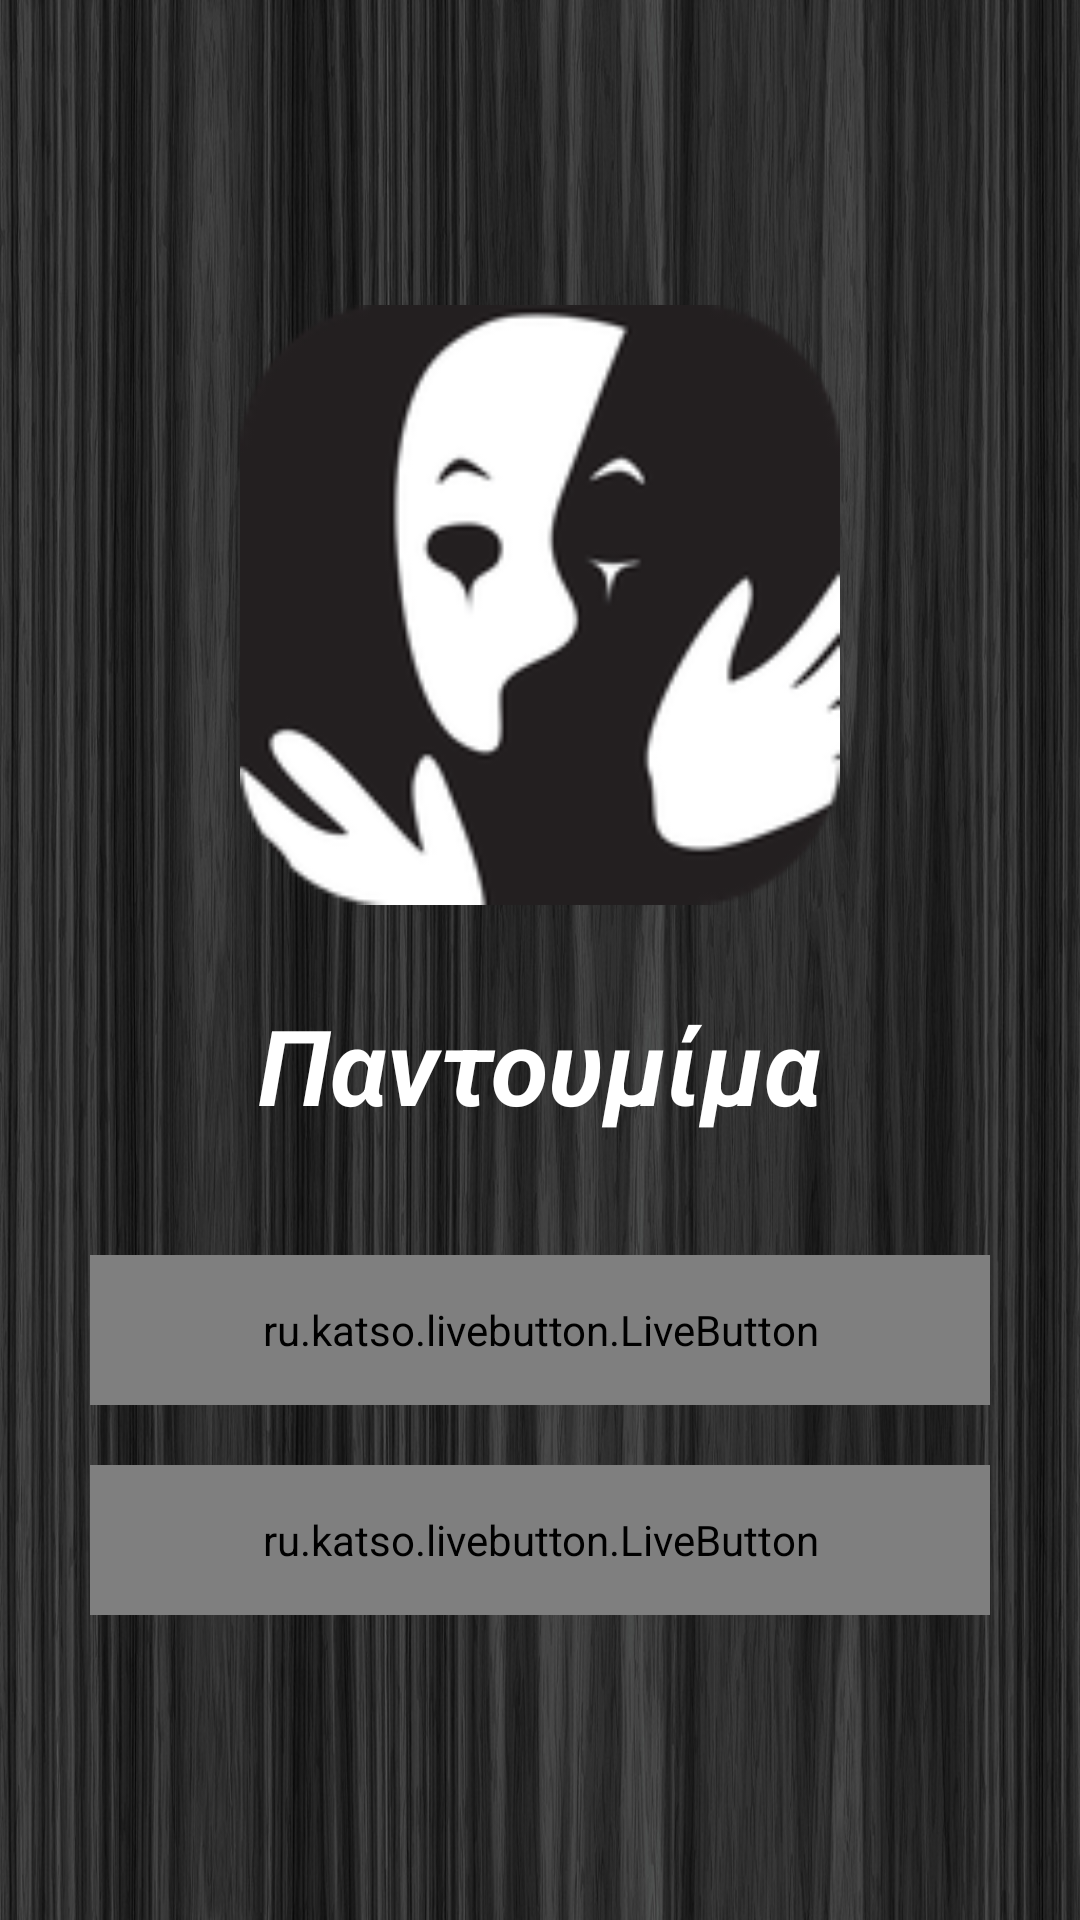

Produce the Android XML layout that renders to this screen, including the resource entries it uses.
<!-- AndroidManifest.xml: activity theme Base.Theme.AppCompat.Light.DarkActionBar -->
<!-- res/layout/activity_main.xml -->
<?xml version="1.0" encoding="utf-8"?>
<android.support.design.widget.CoordinatorLayout
    xmlns:android="http://schemas.android.com/apk/res/android"
    xmlns:app="http://schemas.android.com/apk/res-auto"
    xmlns:tools="http://schemas.android.com/tools"
    android:layout_width="match_parent"
    android:layout_height="match_parent"
    android:fitsSystemWindows="true"
    tools:context="com.kostanas.pantomine.activities.MainActivity"
    android:background="@drawable/img2">
    

    <include layout="@layout/content_main" />


</android.support.design.widget.CoordinatorLayout>
<!-- res/layout/content_main.xml (included above) -->
<?xml version="1.0" encoding="utf-8"?>
<LinearLayout xmlns:android="http://schemas.android.com/apk/res/android"
    xmlns:app="http://schemas.android.com/apk/res-auto"
    xmlns:tools="http://schemas.android.com/tools"
    xmlns:livebutton="http://schemas.android.com/apk/res-auto"
    android:id="@+id/content_main"
    android:layout_width="match_parent"
    android:layout_height="match_parent"
    android:paddingBottom="@dimen/activity_vertical_margin"
    android:paddingLeft="@dimen/activity_horizontal_margin"
    android:paddingRight="@dimen/activity_horizontal_margin"
    android:paddingTop="@dimen/activity_vertical_margin"
    app:layout_behavior="@string/appbar_scrolling_view_behavior"
    tools:context="com.kostanas.pantomine.activities.MainActivity"
    tools:showIn="@layout/activity_main"
    android:orientation="vertical"
    android:layout_marginStart="30dp"
    android:layout_marginEnd="30dp"
    android:gravity="center">


    <ImageView
        android:layout_width="200dp"
        android:layout_height="200dp"
        android:id="@+id/activity_main_logo"
        android:layout_marginBottom="30dp"
        android:src="@mipmap/pantominelogo"/>

    <TextView
        android:layout_width="wrap_content"
        android:layout_height="wrap_content"
        android:text="@string/app_name"
        android:textSize="35sp"
        android:textStyle="bold|italic"
        android:textColor="@color/colorText"/>

    <ru.katso.livebutton.LiveButton
        android:layout_width="match_parent"
        android:layout_height="50dp"
        android:text="ΝΕΟ ΠΑΙΧΝΑΙΔΙ"
        android:id="@+id/activity_main_newGameBtn"
        android:textColor="@color/colorText"
        android:layout_marginTop="40dp"
        android:layout_marginBottom="20dp"
        livebutton:corners="15dp"
        livebutton:normalHeight="4dp"
        livebutton:pressedHeight="2dp"
        livebutton:backgroundColor="@color/colorBtn"
        livebutton:shadowColor="@color/shadowBtn"/>

    <ru.katso.livebutton.LiveButton
        android:layout_width="match_parent"
        android:layout_height="50dp"
        android:text="ΕΞΟΔΟΣ"
        android:textColor="@color/colorText"
        android:id="@+id/activity_main_exitBtn"
        livebutton:corners="15dp"
        livebutton:normalHeight="4dp"
        livebutton:pressedHeight="2dp"
        livebutton:backgroundColor="@color/fbutton_color_alizarin"
        livebutton:shadowColor="@color/fbutton_color_pomegranate"/>

</LinearLayout>
<!-- resources referenced by this layout -->
<resources>
  <color name="colorBtn">#1B5494</color>
  <color name="colorText">#ffffff</color>
  <color name="fbutton_color_alizarin">#e74c3c</color>
  <color name="fbutton_color_pomegranate">#c0392b</color>
  <color name="shadowBtn">#103F74</color>
  <!-- drawable img2: jpg bitmap (drawable, 290118 bytes) -->
  <!-- mipmap pantominelogo: png bitmap (drawable, 43619 bytes) -->
  <string name="app_name">Παντουμίμα</string>
</resources>
